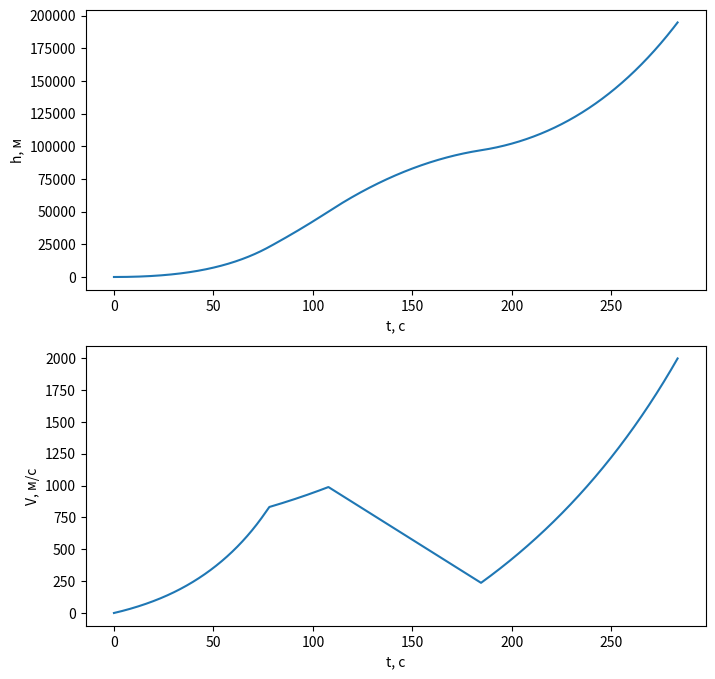

The script that saved this image:
import matplotlib.pyplot as plt
from math import log

exp = 2.718282
ro, g, dt, c, b, s, = 1.29, 9.8, 0.1, 0.45, 0.00129, 20
m0 = 229624 # начальная масса ракеты
mk = 22000 # конечная масса ракеты после выхоа на орбиту Земли
alpha = 1768
f1 = 400000 # сила тяги выбрасываемого модуля
f2 = 4 * 670000 # сила тяги оставшегося модуля
t, h, v = 0, 0, 0

t_coords = []
h_coords = []
v_coords = []

tk = ((m0 - mk) / alpha)

while (t <= 300) and (h <= 120000 or v <= 2000):
    if h < 23000:
        F = f1 + f2
        alpha = 1768
    elif 23000 <= h <= 50000:
        F = f2
        alpha = 556
    elif 50000 < h <= 97000:
        F = 0
        alpha = 0
    else:
        F = f2
        alpha = 556

    t_coords.append(t)
    h_coords.append(h)
    v_coords.append(v)

    m = m0 - alpha * t
    a = (F - m * g - 0.5 * c * ro * (exp ** (-b * h)) * s * v * v) / m
    v = v + a * dt
    h = h + v * dt
    t += dt

fig, axs = plt.subplots(nrows=2, figsize=(8, 8))

axs[0].set_xlabel('t, с')
axs[0].set_ylabel('h, м')
axs[0].plot(t_coords, h_coords)

axs[1].set_xlabel('t, с')
axs[1].set_ylabel('V, м/с')
axs[1].plot(t_coords, v_coords)

plt.show()
